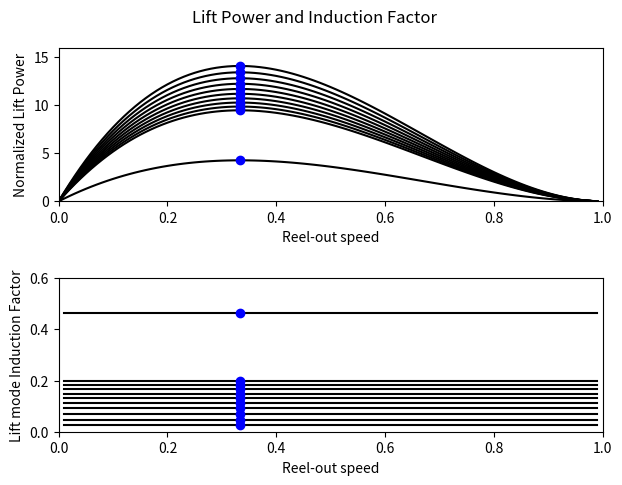

This figure's Python source:
import matplotlib.pyplot as plt
import numpy as np
import math

# Calculate normalized lift power
def liftPower(e, sF, aerodynamic) :
    return (aerodynamic/(1+(1/4)*aerodynamic*sF)**2)*e*((1-e)**2)

# Calculate lift mode induction factor
def liftModeInduc(e, sF, aerodynamic) :
    return (1/4)*sF*aerodynamic*e/((1+(1/4)*sF*aerodynamic)*e)

def main():
    # Declare variables
    a = 0.5
    CL = 1.0
    CD = 0.1
    solidityFactor = 0.001
    aerodynamic = CL*(math.pow(CL/CD, 2))

    # Create two plots
    fig, (ax1, ax2) = plt.subplots(2, 1)
    fig.suptitle("Lift Power and Induction Factor")

    # Set the interval für the Reel-out speed
    e = np.arange(0.0, 1.0, 0.01)
    #e1 = np.arange(0.0, 1.0, 0.1)

    # Calculate normalized lift power plots, varying the solidity Factor 
    sF = solidityFactor
    while sF < 0.011 :
        ax1.plot(e, liftPower(e, sF, aerodynamic), "k", 1/3, liftPower(1/3, sF, aerodynamic), "bo")
        sF += 0.001

    sF = 0.0345
    ax1.plot(e, liftPower(e, sF, aerodynamic), "k", 1/3, liftPower(1/3, sF, aerodynamic), "bo")

    # Calculate lift mode induction factor plots, varying the solidity Factor
    sF = solidityFactor
    while sF < 0.011 :
        ax2.plot(e, liftModeInduc(e, sF, aerodynamic), "k", 1/3, liftModeInduc(1/3, sF, aerodynamic), "bo")
        sF += 0.001

    sF = 0.0345
    ax2.plot(e, liftModeInduc(e, sF, aerodynamic), "k", 1/3, liftModeInduc(1/3, sF, aerodynamic), "bo")

    # Set the axis
    ax1.set_xlabel("Reel-out speed")
    ax1.set_ylabel("Normalized Lift Power")
    ax1.axis([0, 1, 0, 16])
    ax2.set_xlabel("Reel-out speed")
    ax2.set_ylabel("Lift mode Induction Factor")
    ax2.axis([0, 1, 0, 0.6])

    # Adjust the subplot layout
    plt.subplots_adjust(top=0.9, bottom=0.1, left=0.10, right=0.95, hspace=0.5)

    # Show the plot
    plt.show()

if __name__ == "__main__":
    main()